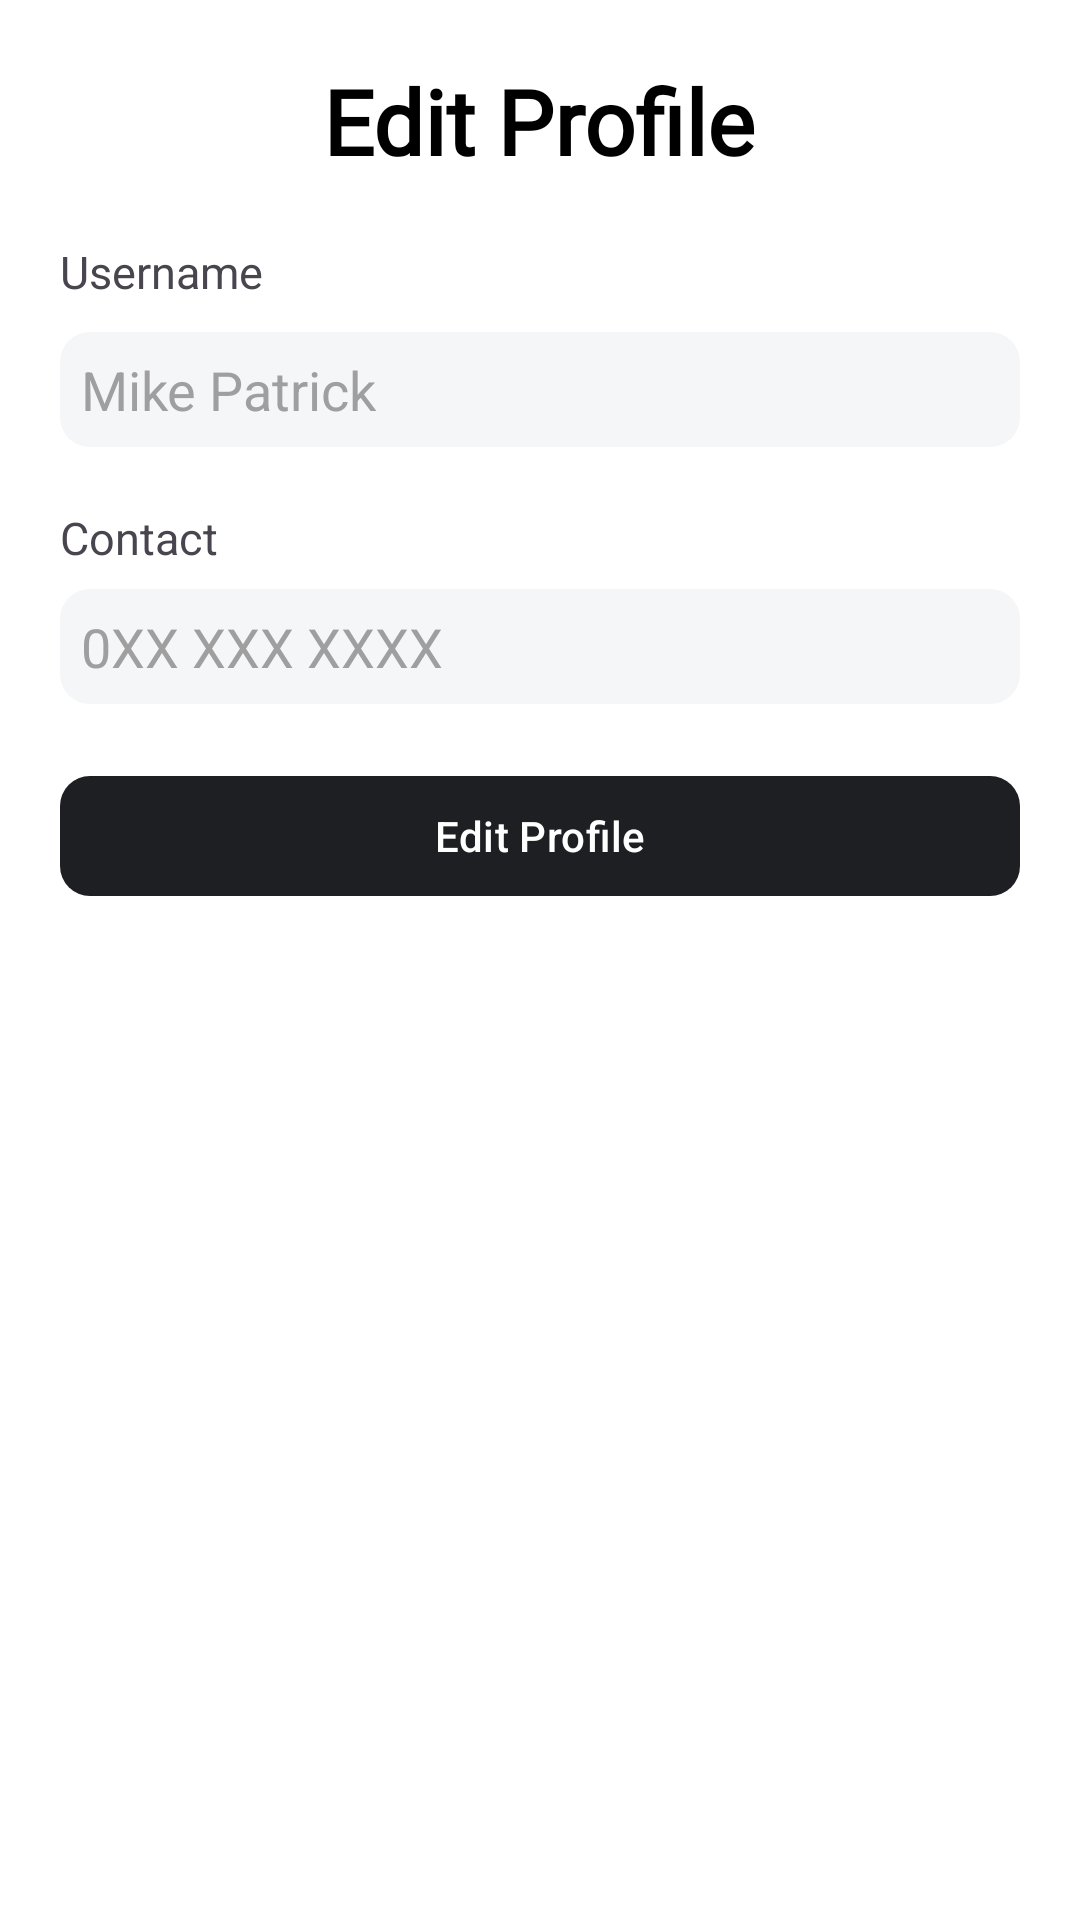

This screen was rendered from an Android layout file. Write that file and the resources it references.
<!-- AndroidManifest.xml: application theme Theme.ATUCafeteria -->
<!-- res/layout/activity_edit_profile.xml -->
<?xml version="1.0" encoding="utf-8"?>
<RelativeLayout xmlns:android="http://schemas.android.com/apk/res/android"
    xmlns:app="http://schemas.android.com/apk/res-auto"
    xmlns:tools="http://schemas.android.com/tools"
    android:id="@+id/main"
    android:layout_width="match_parent"
    android:layout_height="match_parent"
    android:background="@color/white"
    tools:context=".activities.EditProfile">


    <ProgressBar
        android:layout_width="wrap_content"
        android:layout_height="wrap_content"
        android:layout_below="@+id/edit"
        android:visibility="gone"
        android:layout_centerHorizontal="true"
        android:layout_marginTop="20dp"
        android:id="@+id/progress_bar"/>

    <TextView
        android:layout_width="wrap_content"
        android:layout_height="wrap_content"
        android:text="Edit Profile"
        android:fontFamily="@font/open_sans_bold"
        android:textColor="@color/black"
        android:textStyle="bold"
        android:layout_marginTop="20dp"
        android:textSize="30sp"
        android:layout_centerHorizontal="true"
        android:id="@+id/title"/>



    <TextView
        android:id="@+id/tv_username"
        android:layout_width="wrap_content"
        android:layout_height="wrap_content"
        android:layout_below="@+id/title"
        android:layout_marginStart="20dp"
        android:layout_marginTop="20dp"
        android:text="@string/last_name"
        android:textSize="15sp" />

    <EditText
        android:id="@+id/username"
        android:layout_width="match_parent"
        android:layout_height="wrap_content"
        android:layout_below="@+id/tv_username"
        android:layout_marginStart="20dp"
        android:layout_marginTop="10dp"
        android:layout_marginEnd="20dp"
        android:background="@drawable/white_txt_bg"
        android:hint="@string/john"
        android:textColor="@color/black"
        android:textColorHint="#9F9F9F" />


    <TextView
        android:id="@+id/tv_tel"
        android:layout_width="wrap_content"
        android:layout_height="wrap_content"
        android:layout_below="@+id/username"
        android:layout_marginStart="20dp"
        android:layout_marginTop="20dp"
        android:text="@string/contact"
        android:textSize="15sp" />

    <EditText
        android:id="@+id/tel"
        android:layout_width="match_parent"
        android:layout_height="wrap_content"
        android:layout_below="@+id/tv_tel"
        android:layout_marginStart="20dp"
        android:layout_marginTop="7dp"
        android:layout_marginEnd="20dp"
        android:background="@drawable/white_txt_bg"
        android:hint="@string/_054_665_1113"
        android:inputType="phone"
        android:textColor="@color/black"
        android:textColorHint="#9F9F9F" />

    <com.google.android.material.button.MaterialButton
        android:id="@+id/edit"
        android:layout_width="match_parent"
        android:layout_height="wrap_content"
        android:layout_below="@+id/tel"
        android:layout_marginStart="20dp"
        android:layout_marginTop="20dp"
        android:layout_marginEnd="20dp"
        android:text="Edit Profile"
        android:textColor="@color/white"
        app:backgroundTint="@color/main_dark"
        app:cornerRadius="10dp" />


</RelativeLayout>
<!-- resources referenced by this layout -->
<resources>
  <color name="black">#FF000000</color>
  <color name="main_dark">#1e1f22</color>
  <color name="white">#FFFFFFFF</color>
  <!-- drawable white_txt_bg (drawable) -->
  <?xml version="1.0" encoding="utf-8"?>
  <shape android:shape="rectangle" xmlns:android="http://schemas.android.com/apk/res/android">
  
      <solid android:color="#F5F6F8" />
      <corners android:radius="10dp"/>
      <padding android:bottom="7dp"
              android:left="7dp"
              android:right="7dp"
              android:top="7dp" />
  
  
  </shape>
  <string name="_054_665_1113">0XX XXX XXXX</string>
  <string name="contact">Contact</string>
  <string name="john">Mike Patrick</string>
  <string name="last_name">Username</string>
  <style name="Theme.ATUCafeteria" parent="Base.Theme.ATUCafeteria" />
  <style name="Base.Theme.ATUCafeteria" parent="Theme.Material3.DayNight.NoActionBar">
          
          
      </style>
</resources>
